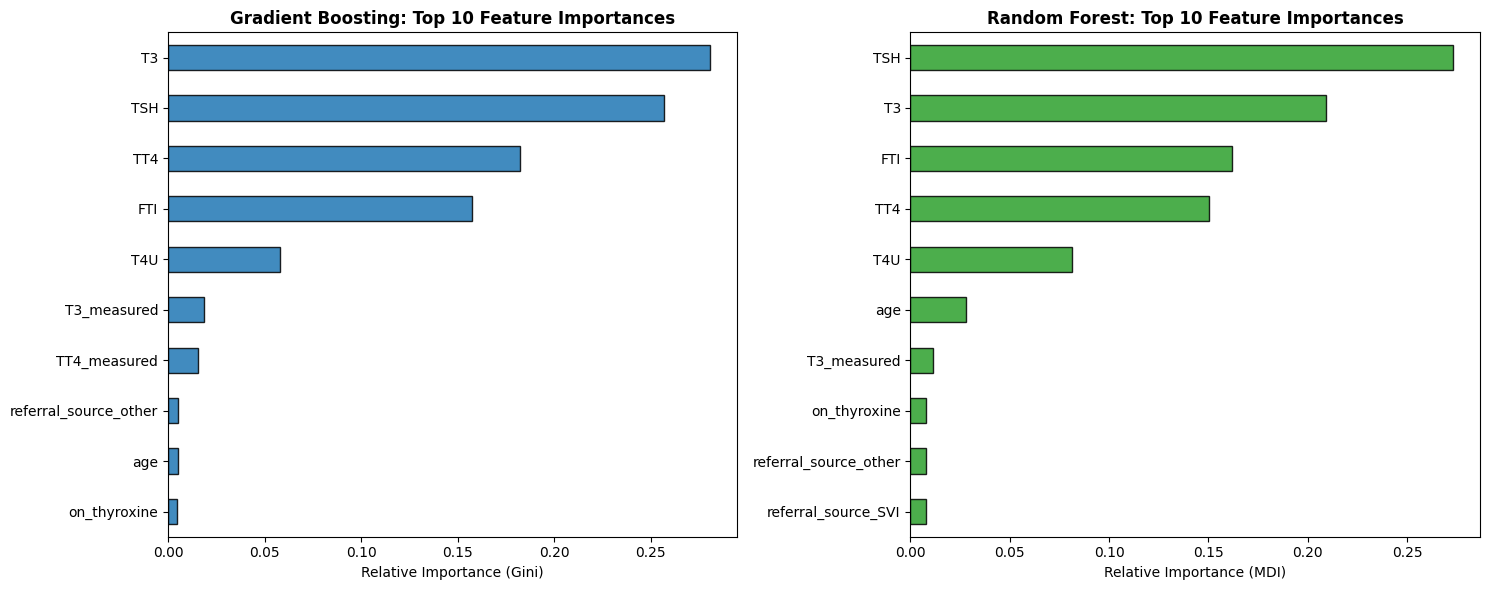

The data file committed next to this chart (first rows):
feature, random_forest, gradient_boosting
TSH, 0.2731, 0.257
T3, 0.2094, 0.2809
FTI, 0.1619, 0.1573
TT4, 0.1502, 0.1823
T4U, 0.0815, 0.05826
age, 0.02784, 0.005385
T3_measured, 0.01156, 0.01884
on_thyroxine, 0.00792, 0.004769
referral_source_other, 0.00791, 0.005449
referral_source_SVI, 0.007863, 0.0001471
sex, 0.007349, 0.00312
referral_source_SVHC, 0.006929, 1.1728216084704937e-05
referral_source_STMW, 0.005604, 5.323883363723689e-05
TSH_measured, 0.005435, 0.002891
TT4_measured, 0.004945, 0.01553
FTI_measured, 0.004617, 0.002537
query_hyperthyroid, 0.004248, 0.001284
T4U_measured, 0.004032, 0.0004546
pregnant, 0.003995, 0.0004923
query_hypothyroid, 0.002469, 3.6123216329278174e-05
psych, 0.002127, 0.001476
sick, 0.001524, 8.560590939279435e-05
tumor, 0.001456, 7.679765408720583e-05
thyroid_surgery, 0.001451, 0.001415
on_antithyroid_medication, 0.001331, 0.0002184
query_on_thyroxine, 0.001204, 0.0
goitre, 0.0007738, 0.0
I131_treatment, 0.0005733, 0.0
lithium, 0.0004001, 0.0
referral_source_SVHD, 0.0002595, 0.0
hypopituitary, 6.946677863003355e-05, 0.0
referral_source_WEST, 1.6510054643951063e-05, 0.0
